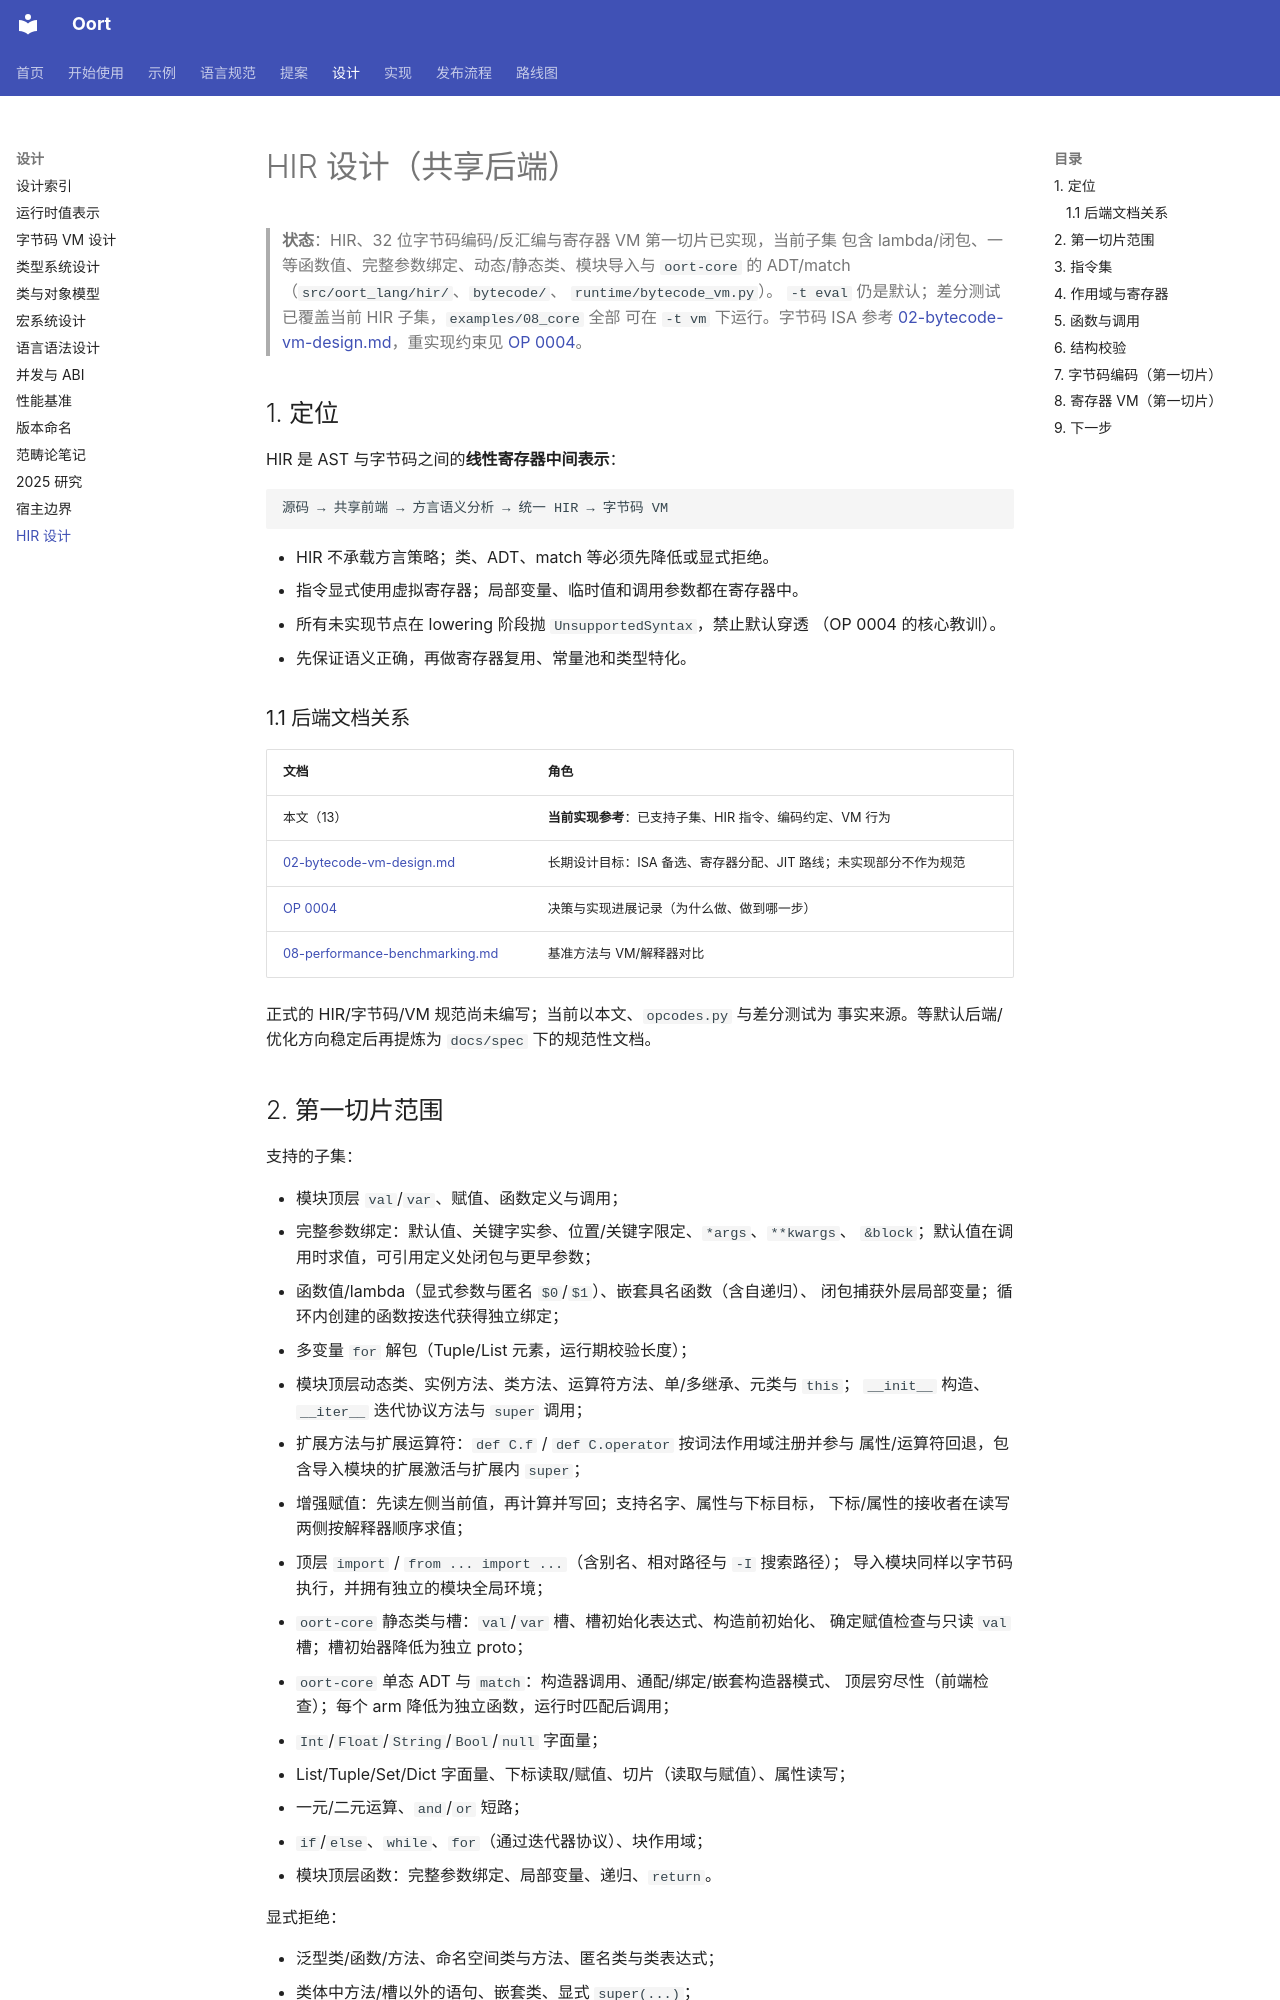

repository: fyabc/oort-lang.py · page: design/13-hir-design/index.html · generator: mkdocs

# HIR 设计（共享后端）

> **状态**：HIR、32 位字节码编码/反汇编与寄存器 VM 第一切片已实现，当前子集
> 包含 lambda/闭包、一等函数值、完整参数绑定、动态/静态类、模块导入与
> `oort-core` 的 ADT/match（`src/oort_lang/hir/`、`bytecode/`、
> `runtime/bytecode_vm.py`）。
> `-t eval` 仍是默认；差分测试已覆盖当前 HIR 子集，`examples/08_core` 全部
> 可在 `-t vm` 下运行。字节码 ISA 参考
> [02-bytecode-vm-design.md](02-bytecode-vm-design.md)，重实现约束见
> [OP 0004](../proposals/0004-bytecode-vm.md)。

## 1. 定位

HIR 是 AST 与字节码之间的**线性寄存器中间表示**：

```text
源码 → 共享前端 → 方言语义分析 → 统一 HIR → 字节码 VM
```

- HIR 不承载方言策略；类、ADT、match 等必须先降低或显式拒绝。
- 指令显式使用虚拟寄存器；局部变量、临时值和调用参数都在寄存器中。
- 所有未实现节点在 lowering 阶段抛 `UnsupportedSyntax`，禁止默认穿透
  （OP 0004 的核心教训）。
- 先保证语义正确，再做寄存器复用、常量池和类型特化。

### 1.1 后端文档关系

| 文档 | 角色 |
|---|---|
| 本文（13） | **当前实现参考**：已支持子集、HIR 指令、编码约定、VM 行为 |
| [02-bytecode-vm-design.md](02-bytecode-vm-design.md) | 长期设计目标：ISA 备选、寄存器分配、JIT 路线；未实现部分不作为规范 |
| [OP 0004](../proposals/0004-bytecode-vm.md) | 决策与实现进展记录（为什么做、做到哪一步） |
| [08-performance-benchmarking.md](08-performance-benchmarking.md) | 基准方法与 VM/解释器对比 |

正式的 HIR/字节码/VM 规范尚未编写；当前以本文、`opcodes.py` 与差分测试为
事实来源。等默认后端/优化方向稳定后再提炼为 `docs/spec` 下的规范性文档。

## 2. 第一切片范围

支持的子集：

- 模块顶层 `val`/`var`、赋值、函数定义与调用；
- 完整参数绑定：默认值、关键字实参、位置/关键字限定、`*args`、`**kwargs`、
  `&block`；默认值在调用时求值，可引用定义处闭包与更早参数；
- 函数值/lambda（显式参数与匿名 `$0`/`$1`）、嵌套具名函数（含自递归）、
  闭包捕获外层局部变量；循环内创建的函数按迭代获得独立绑定；
- 多变量 `for` 解包（Tuple/List 元素，运行期校验长度）；
- 模块顶层动态类、实例方法、类方法、运算符方法、单/多继承、元类与 `this`；
  `__init__` 构造、`__iter__` 迭代协议方法与 `super` 调用；
- 扩展方法与扩展运算符：`def C.f` / `def C.operator` 按词法作用域注册并参与
  属性/运算符回退，包含导入模块的扩展激活与扩展内 `super`；
- 增强赋值：先读左侧当前值，再计算并写回；支持名字、属性与下标目标，
  下标/属性的接收者在读写两侧按解释器顺序求值；
- 顶层 `import` / `from ... import ...`（含别名、相对路径与 `-I` 搜索路径）；
  导入模块同样以字节码执行，并拥有独立的模块全局环境；
- `oort-core` 静态类与槽：`val`/`var` 槽、槽初始化表达式、构造前初始化、
  确定赋值检查与只读 `val` 槽；槽初始器降低为独立 proto；
- `oort-core` 单态 ADT 与 `match`：构造器调用、通配/绑定/嵌套构造器模式、
  顶层穷尽性（前端检查）；每个 arm 降低为独立函数，运行时匹配后调用；
- `Int`/`Float`/`String`/`Bool`/`null` 字面量；
- List/Tuple/Set/Dict 字面量、下标读取/赋值、切片（读取与赋值）、属性读写；
- 一元/二元运算、`and`/`or` 短路；
- `if`/`else`、`while`、`for`（通过迭代器协议）、块作用域；
- 模块顶层函数：完整参数绑定、局部变量、递归、`return`。

显式拒绝：

- 泛型类/函数/方法、命名空间类与方法、匿名类与类表达式；
- 类体中方法/槽以外的语句、嵌套类、显式 `super(...)`；
- 调用侧 `*`/`**` 展开（`f(*xs)`/`f(**d)`）；匿名 lambda 的关键字实参；
- 默认表达式引用类体成员（第一切片显式拒绝）；
- `match` arm 内的 `return`（以及落到 arm 函数后会被当作“循环外”的
  `break`/`continue`）；
- `val`/参数/外层 `val` 赋值、模块级可变重定义（当前按不可变名处理）；
- 循环体块级扩展定义的作用域收窄（当前按函数调用作用域注册）。

这些限制是临时的；后续切片逐项放开并补差分测试。
